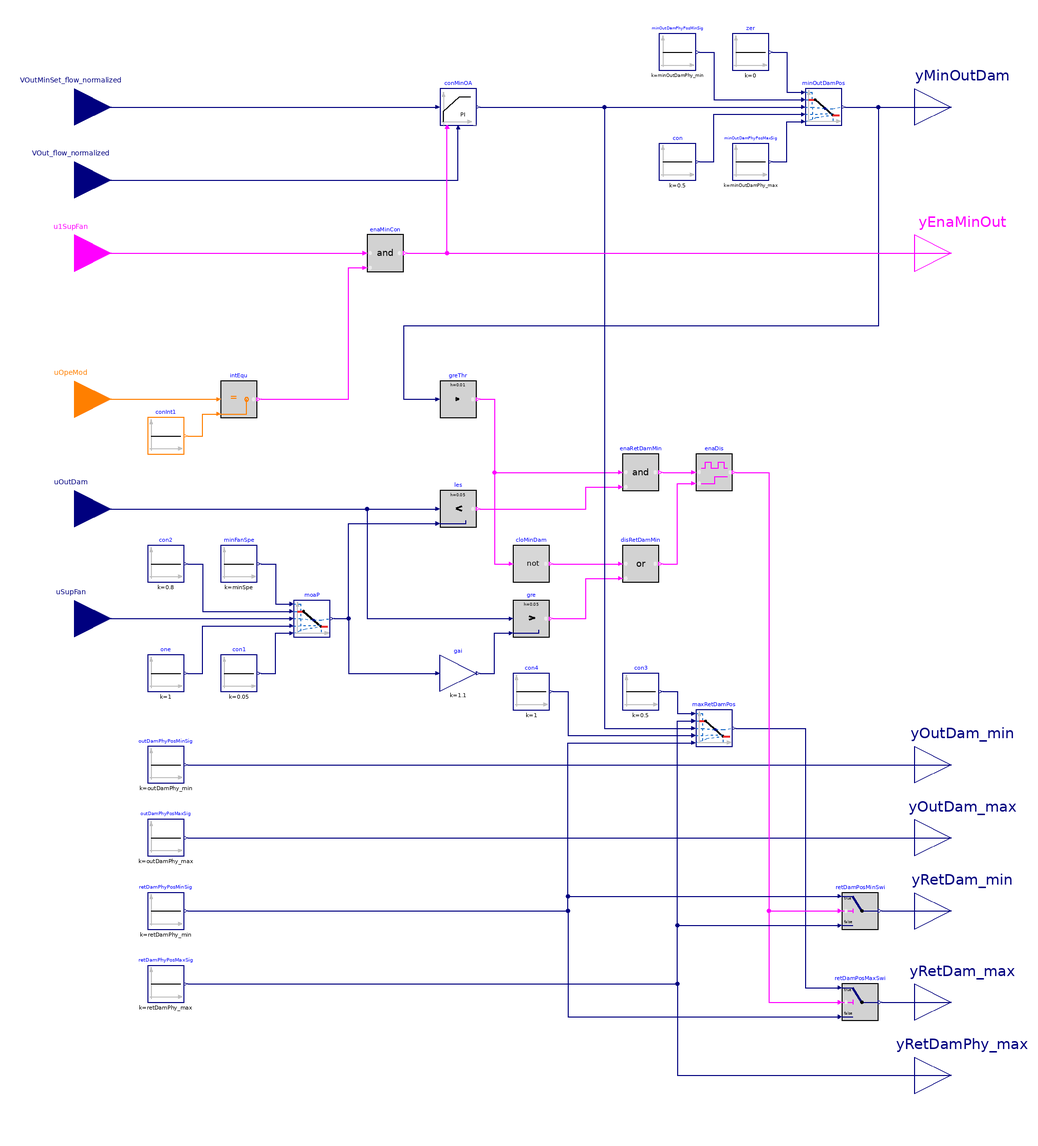

This picture is the connection diagram that the Modelica source below describes through its graphical annotations.

block SeparateWithAFMS
  "Outdoor air and return air damper position limits for units with separated minimum outdoor air damper and airflow measurement"

  parameter Real minSpe(
     final unit="1",
     final min=0,
     final max=1)
     "Minimum supply fan speed";
  parameter BuildingsLite.Controls.OBC.CDL.Types.SimpleController minOAConTyp=
    BuildingsLite.Controls.OBC.CDL.Types.SimpleController.PI
    "Type of minimum outdoor air controller"
    annotation (__cdl(ValueInReference=false),
                Dialog(group="Minimum OA control"));
  parameter Real kMinOA(
    final unit="1")=1 "Gain of controller"
    annotation (__cdl(ValueInReference=false),
                Dialog(group="Minimum OA control"));
  parameter Real TiMinOA(
    final unit="s",
    final quantity="Time")=0.5 "Time constant of integrator block"
    annotation (__cdl(ValueInReference=false),
                Dialog(group="Minimum OA control",
      enable=minOAConTyp == BuildingsLite.Controls.OBC.CDL.Types.SimpleController.PI or
             minOAConTyp == BuildingsLite.Controls.OBC.CDL.Types.SimpleController.PID));
  parameter Real TdMinOA(
    final unit="s",
    final quantity="Time")=0.1 "Time constant of derivative block"
    annotation (__cdl(ValueInReference=false),
                Dialog(group="Minimum OA control",
      enable=minOAConTyp == BuildingsLite.Controls.OBC.CDL.Types.SimpleController.PD or
             minOAConTyp == BuildingsLite.Controls.OBC.CDL.Types.SimpleController.PID));

  parameter Real retDamPhy_max(
    final min=0,
    final max=1,
    final unit="1") = 1 "Physically fixed maximum position of the return air damper"
    annotation (__cdl(ValueInReference=false),
                Dialog(tab="Commissioning", group="Physical damper position limits"));
  parameter Real retDamPhy_min(
    final min=0,
    final max=1,
    final unit="1") = 0
    "Physically fixed minimum position of the return air damper"
    annotation (__cdl(ValueInReference=false),
                Dialog(tab="Commissioning", group="Physical damper position limits"));
  parameter Real outDamPhy_max(
    final min=0,
    final max=1,
    final unit="1") = 1
    "Physically fixed maximum position of the outdoor air damper"
    annotation (__cdl(ValueInReference=false),
                Dialog(tab="Commissioning", group="Physical damper position limits"));
  parameter Real outDamPhy_min(
    final min=0,
    final max=1,
    final unit="1") = 0
    "Physically fixed minimum position of the outdoor air damper"
    annotation (__cdl(ValueInReference=false),
                Dialog(tab="Commissioning", group="Physical damper position limits"));
  parameter Real minOutDamPhy_max(
    final min=0,
    final max=1,
    final unit="1") = 1
    "Physically fixed maximum position of the minimum outdoor air damper"
    annotation (__cdl(ValueInReference=false),
                Dialog(tab="Commissioning", group="Physical damper position limits"));
  parameter Real minOutDamPhy_min(
    final min=0,
    final max=1,
    final unit="1") = 0
    "Physically fixed minimum position of the minimum outdoor air damper"
    annotation (__cdl(ValueInReference=false),
                Dialog(tab="Commissioning", group="Physical damper position limits"));

  BuildingsLite.Controls.OBC.CDL.Interfaces.RealInput VOutMinSet_flow_normalized(
    final unit="1")
    "Effective minimum outdoor airflow setpoint, normalized by design minimum outdoor airflow rate"
    annotation (Placement(transformation(extent={{-260,220},{-220,260}}),
        iconTransformation(extent={{-140,70},{-100,110}})));
  BuildingsLite.Controls.OBC.CDL.Interfaces.RealInput VOut_flow_normalized(
    final unit="1")
    "Measured outdoor volumetric airflow rate, normalized by design minimum outdoor airflow rate"
    annotation (Placement(transformation(extent={{-260,180},{-220,220}}),
        iconTransformation(extent={{-140,40},{-100,80}})));
  BuildingsLite.Controls.OBC.CDL.Interfaces.BooleanInput u1SupFan
    "Supply fan proven on"
    annotation (Placement(transformation(extent={{-260,140},{-220,180}}),
        iconTransformation(extent={{-140,10},{-100,50}})));
  BuildingsLite.Controls.OBC.CDL.Interfaces.IntegerInput uOpeMod
    "AHU operation mode status signal"
    annotation (Placement(transformation(extent={{-260,60},{-220,100}}),
        iconTransformation(extent={{-140,-50},{-100,-10}})));
  BuildingsLite.Controls.OBC.CDL.Interfaces.RealInput uOutDam(
    final min=0,
    final max=1,
    final unit="1") "Economizer outdoor air damper commanded position"
    annotation (Placement(transformation(extent={{-260,0},{-220,40}}),
        iconTransformation(extent={{-140,-80},{-100,-40}})));
  BuildingsLite.Controls.OBC.CDL.Interfaces.RealInput uSupFan(
    final min=0,
    final max=1,
    final unit="1")
    "Commanded supply fan speed"
    annotation (Placement(transformation(extent={{-260,-60},{-220,-20}}),
        iconTransformation(extent={{-140,-110},{-100,-70}})));
  BuildingsLite.Controls.OBC.CDL.Interfaces.RealOutput yMinOutDam(
    final min=0,
    final max=1,
    final unit="1")
    "Minimum outdoor air damper commanded position"
    annotation (Placement(transformation(extent={{220,220},{260,260}}),
        iconTransformation(extent={{100,70},{140,110}})));
  BuildingsLite.Controls.OBC.CDL.Interfaces.BooleanOutput yEnaMinOut
    "True: enable minimum outdoor air control loop"
    annotation (Placement(transformation(extent={{220,140},{260,180}}),
        iconTransformation(extent={{100,50},{140,90}})));
  BuildingsLite.Controls.OBC.CDL.Interfaces.RealOutput yOutDam_min(
    final min=outDamPhy_min,
    final max=outDamPhy_max,
    final unit="1") "Physically minimum outdoor air damper position limit"
    annotation (Placement(transformation(extent={{220,-140},{260,-100}}),
        iconTransformation(extent={{100,10},{140,50}})));
  BuildingsLite.Controls.OBC.CDL.Interfaces.RealOutput yOutDam_max(
    final min=outDamPhy_min,
    final max=outDamPhy_max,
    final unit="1")
    "Physically maximum outdoor air damper position limit"
    annotation (Placement(transformation(extent={{220,-180},{260,-140}}),
        iconTransformation(extent={{100,-10},{140,30}})));
  BuildingsLite.Controls.OBC.CDL.Interfaces.RealOutput yRetDam_min(
    final min=retDamPhy_min,
    final max=retDamPhy_max,
    final unit="1")
    "Minimum return air damper position limit"
    annotation (Placement(transformation(extent={{220,-220},{260,-180}}),
        iconTransformation(extent={{100,-50},{140,-10}})));
  BuildingsLite.Controls.OBC.CDL.Interfaces.RealOutput yRetDam_max(
    final min=retDamPhy_min,
    final max=retDamPhy_max,
    final unit="1")
    "Maximum return air damper position limit"
    annotation (Placement(transformation(extent={{220,-270},{260,-230}}),
        iconTransformation(extent={{100,-70},{140,-30}})));
  BuildingsLite.Controls.OBC.CDL.Interfaces.RealOutput yRetDamPhy_max(
    final min=0,
    final max=1,
    final unit="1")
    "Physical maximum return air damper position limit. Required as an input for the economizer enable disable sequence"
    annotation (Placement(transformation(extent={{220,-310},{260,-270}}),
        iconTransformation(extent={{100,-110},{140,-70}})));

  BuildingsLite.Controls.OBC.CDL.Reals.PIDWithReset conMinOA(
    final controllerType=minOAConTyp,
    final k=kMinOA,
    final Ti=TiMinOA,
    final Td=TdMinOA,
    final yMax=minOutDamPhy_max,
    final yMin=minOutDamPhy_min)
    "Minimum outdoor air flow control"
    annotation (Placement(transformation(extent={{-40,230},{-20,250}})));

protected
  BuildingsLite.Controls.OBC.CDL.Integers.Sources.Constant conInt1(
    final k=BuildingsLite.Controls.OBC.ASHRAE.G36.Types.OperationModes.occupied)
    "Occupied mode index"
    annotation (Placement(transformation(extent={{-200,50},{-180,70}})));
  BuildingsLite.Controls.OBC.CDL.Integers.Equal intEqu
    "Check if operation mode is occupied"
    annotation (Placement(transformation(extent={{-160,70},{-140,90}})));
  BuildingsLite.Controls.OBC.CDL.Logical.And enaMinCon
    "Check if the minimum outdoor air control loop should be enabled"
    annotation (Placement(transformation(extent={{-80,150},{-60,170}})));
  BuildingsLite.Controls.OBC.CDL.Reals.Sources.Constant zer(
    final k=0) "Constant"
    annotation (Placement(transformation(extent={{120,260},{140,280}})));
  BuildingsLite.Controls.OBC.CDL.Reals.Sources.Constant con(
    final k=0.5) "Constant"
    annotation (Placement(transformation(extent={{80,200},{100,220}})));
  BuildingsLite.Controls.OBC.CDL.Reals.Line minOutDamPos(
    final limitBelow=true,
    final limitAbove=true)
    "Minimum outdoor air damper position"
    annotation (Placement(transformation(extent={{160,230},{180,250}})));
  BuildingsLite.Controls.OBC.CDL.Reals.Sources.Constant minOutDamPhyPosMinSig(
    final k=minOutDamPhy_min)
    "Physically fixed minimum position of the minimum outdoor air damper. This is the initial position of the economizer damper"
    annotation (Placement(transformation(extent={{80,260},{100,280}})));
  BuildingsLite.Controls.OBC.CDL.Reals.Sources.Constant minOutDamPhyPosMaxSig(
    final k=minOutDamPhy_max)
    "Physically fixed maximum position of the minimum outdoor air damper"
    annotation (Placement(transformation(extent={{120,200},{140,220}})));
  BuildingsLite.Controls.OBC.CDL.Reals.Sources.Constant one(
    final k=1) "Constant one"
    annotation (Placement(transformation(extent={{-200,-80},{-180,-60}})));
  BuildingsLite.Controls.OBC.CDL.Reals.Sources.Constant con1(
    final k=0.05) "Constant"
    annotation (Placement(transformation(extent={{-160,-80},{-140,-60}})));
  BuildingsLite.Controls.OBC.CDL.Reals.Sources.Constant con2(
    final k=0.8) "Constant"
    annotation (Placement(transformation(extent={{-200,-20},{-180,0}})));
  BuildingsLite.Controls.OBC.CDL.Reals.Sources.Constant minFanSpe(
    final k=minSpe) "Minimum fan speed"
    annotation (Placement(transformation(extent={{-160,-20},{-140,0}})));
  BuildingsLite.Controls.OBC.CDL.Reals.Line moaP(
    final limitBelow=true,
    final limitAbove=true)
    "Linear mapping of the supply fan speed to the control signal"
    annotation (Placement(transformation(extent={{-120,-50},{-100,-30}})));
  BuildingsLite.Controls.OBC.CDL.Reals.Less les(
    final h=0.05)
    "Check if economizer outdoor air damper is less than projected position"
    annotation (Placement(transformation(extent={{-40,10},{-20,30}})));
  BuildingsLite.Controls.OBC.CDL.Reals.GreaterThreshold greThr(
    final t=0.98,
    final h=0.01)
    "Check if the minimum outdoor air damper position is fully open"
    annotation (Placement(transformation(extent={{-40,70},{-20,90}})));
  BuildingsLite.Controls.OBC.CDL.Reals.MultiplyByParameter gai(
    final k=1.1)
    "Projected position with a gain factor"
    annotation (Placement(transformation(extent={{-40,-80},{-20,-60}})));
  BuildingsLite.Controls.OBC.CDL.Reals.Greater gre(
    final h=0.05)
    "Check if the economizer outdoor air damper is greater than threshold"
    annotation (Placement(transformation(extent={{0,-50},{20,-30}})));
  BuildingsLite.Controls.OBC.CDL.Logical.And enaRetDamMin
    "Enable return air damper minimum outdoor air control"
    annotation (Placement(transformation(extent={{60,30},{80,50}})));
  BuildingsLite.Controls.OBC.CDL.Logical.Latch enaDis
    "Enable or disable return air damper minimum outdoor air control"
    annotation (Placement(transformation(extent={{100,30},{120,50}})));
  BuildingsLite.Controls.OBC.CDL.Logical.Not cloMinDam
    "Check if the minimum outdoor air damper is closed"
    annotation (Placement(transformation(extent={{0,-20},{20,0}})));
  BuildingsLite.Controls.OBC.CDL.Logical.Or disRetDamMin
    "Disable return air damper minimum outdoor air control"
    annotation (Placement(transformation(extent={{60,-20},{80,0}})));
  BuildingsLite.Controls.OBC.CDL.Reals.Sources.Constant outDamPhyPosMinSig(
    final k=outDamPhy_min)
    "Physically fixed minimum position of the outdoor air damper. This is the initial position of the economizer damper"
    annotation (Placement(transformation(extent={{-200,-130},{-180,-110}})));
  BuildingsLite.Controls.OBC.CDL.Reals.Sources.Constant outDamPhyPosMaxSig(
    final k=outDamPhy_max)
    "Physically fixed maximum position of the outdoor air damper."
    annotation (Placement(transformation(extent={{-200,-170},{-180,-150}})));
  BuildingsLite.Controls.OBC.CDL.Reals.Sources.Constant retDamPhyPosMinSig(
    final k=retDamPhy_min)
    "Physically fixed minimum position of the return air damper"
    annotation (Placement(transformation(extent={{-200,-210},{-180,-190}})));
  BuildingsLite.Controls.OBC.CDL.Reals.Sources.Constant retDamPhyPosMaxSig(
    final k=retDamPhy_max)
    "Physically fixed maximum position of the return air damper. This is the initial condition of the return air damper"
    annotation (Placement(transformation(extent={{-200,-250},{-180,-230}})));
  BuildingsLite.Controls.OBC.CDL.Reals.Switch retDamPosMinSwi
    "A switch to deactivate the return air damper minimal outdoor airflow control"
    annotation (Placement(transformation(extent={{180,-210},{200,-190}})));
  BuildingsLite.Controls.OBC.CDL.Reals.Switch retDamPosMaxSwi
    "A switch to deactivate the return air damper minimal outdoor airflow control"
    annotation (Placement(transformation(extent={{180,-260},{200,-240}})));
  BuildingsLite.Controls.OBC.CDL.Reals.Line maxRetDamPos(
    final limitBelow=true,
    final limitAbove=true)
    "Maximum return air damper position"
    annotation (Placement(transformation(extent={{100,-110},{120,-90}})));
  BuildingsLite.Controls.OBC.CDL.Reals.Sources.Constant con3(
    final k=0.5) "Constant"
    annotation (Placement(transformation(extent={{60,-90},{80,-70}})));
  BuildingsLite.Controls.OBC.CDL.Reals.Sources.Constant con4(
    final k=1) "Constant"
    annotation (Placement(transformation(extent={{0,-90},{20,-70}})));

equation
  connect(uOpeMod, intEqu.u1)
    annotation (Line(points={{-240,80},{-162,80}}, color={255,127,0}));
  connect(conInt1.y, intEqu.u2) annotation (Line(points={{-178,60},{-170,60},{-170,
          72},{-162,72}}, color={255,127,0}));
  connect(intEqu.y, enaMinCon.u2) annotation (Line(points={{-138,80},{-90,80},{-90,
          152},{-82,152}}, color={255,0,255}));
  connect(VOutMinSet_flow_normalized,conMinOA. u_s)
    annotation (Line(points={{-240,240},{-42,240}}, color={0,0,127}));
  connect(VOut_flow_normalized,conMinOA. u_m) annotation (Line(points={{-240,200},
          {-30,200},{-30,228}}, color={0,0,127}));
  connect(enaMinCon.y,conMinOA. trigger) annotation (Line(points={{-58,160},{-36,
          160},{-36,228}}, color={255,0,255}));
  connect(zer.y, minOutDamPos.x1) annotation (Line(points={{142,270},{150,270},{
          150,248},{158,248}}, color={0,0,127}));
  connect(conMinOA.y, minOutDamPos.u)
    annotation (Line(points={{-18,240},{158,240}},color={0,0,127}));
  connect(minOutDamPhyPosMinSig.y, minOutDamPos.f1) annotation (Line(points={{102,270},
          {110,270},{110,244},{158,244}},   color={0,0,127}));
  connect(con.y, minOutDamPos.x2) annotation (Line(points={{102,210},{110,210},{
          110,236},{158,236}}, color={0,0,127}));
  connect(minOutDamPhyPosMaxSig.y, minOutDamPos.f2) annotation (Line(points={{142,210},
          {150,210},{150,232},{158,232}},   color={0,0,127}));
  connect(minFanSpe.y, moaP.x1) annotation (Line(points={{-138,-10},{-130,-10},{
          -130,-32},{-122,-32}}, color={0,0,127}));
  connect(con2.y, moaP.f1) annotation (Line(points={{-178,-10},{-170,-10},{-170,
          -36},{-122,-36}}, color={0,0,127}));
  connect(uSupFan, moaP.u)
    annotation (Line(points={{-240,-40},{-122,-40}}, color={0,0,127}));
  connect(con1.y, moaP.f2) annotation (Line(points={{-138,-70},{-130,-70},{-130,
          -48},{-122,-48}}, color={0,0,127}));
  connect(one.y, moaP.x2) annotation (Line(points={{-178,-70},{-170,-70},{-170,-44},
          {-122,-44}}, color={0,0,127}));
  connect(uOutDam, les.u1)
    annotation (Line(points={{-240,20},{-42,20}}, color={0,0,127}));
  connect(moaP.y, les.u2) annotation (Line(points={{-98,-40},{-90,-40},{-90,12},
          {-42,12}}, color={0,0,127}));
  connect(moaP.y, gai.u) annotation (Line(points={{-98,-40},{-90,-40},{-90,-70},
          {-42,-70}}, color={0,0,127}));
  connect(uOutDam, gre.u1) annotation (Line(points={{-240,20},{-80,20},{-80,-40},
          {-2,-40}}, color={0,0,127}));
  connect(gai.y, gre.u2) annotation (Line(points={{-18,-70},{-10,-70},{-10,-48},
          {-2,-48}}, color={0,0,127}));
  connect(minOutDamPos.y, greThr.u) annotation (Line(points={{182,240},{200,240},
          {200,120},{-60,120},{-60,80},{-42,80}}, color={0,0,127}));
  connect(les.y, enaRetDamMin.u2) annotation (Line(points={{-18,20},{40,20},{40,
          32},{58,32}}, color={255,0,255}));
  connect(greThr.y, enaRetDamMin.u1) annotation (Line(points={{-18,80},{-10,80},
          {-10,40},{58,40}}, color={255,0,255}));
  connect(greThr.y, cloMinDam.u) annotation (Line(points={{-18,80},{-10,80},{-10,
          -10},{-2,-10}}, color={255,0,255}));
  connect(cloMinDam.y, disRetDamMin.u1)
    annotation (Line(points={{22,-10},{58,-10}}, color={255,0,255}));
  connect(gre.y, disRetDamMin.u2) annotation (Line(points={{22,-40},{40,-40},{40,
          -18},{58,-18}}, color={255,0,255}));
  connect(enaRetDamMin.y, enaDis.u)
    annotation (Line(points={{82,40},{98,40}}, color={255,0,255}));
  connect(disRetDamMin.y, enaDis.clr) annotation (Line(points={{82,-10},{90,-10},
          {90,34},{98,34}}, color={255,0,255}));
  connect(outDamPhyPosMinSig.y, yOutDam_min)
    annotation (Line(points={{-178,-120},{240,-120}}, color={0,0,127}));
  connect(outDamPhyPosMaxSig.y, yOutDam_max)
    annotation (Line(points={{-178,-160},{240,-160}}, color={0,0,127}));
  connect(retDamPhyPosMaxSig.y, yRetDamPhy_max) annotation (Line(points={{-178,-240},
          {90,-240},{90,-290},{240,-290}}, color={0,0,127}));
  connect(retDamPosMinSwi.y, yRetDam_min)
    annotation (Line(points={{202,-200},{240,-200}}, color={0,0,127}));
  connect(con3.y, maxRetDamPos.x1) annotation (Line(points={{82,-80},{90,-80},{90,
          -92},{98,-92}}, color={0,0,127}));
  connect(con4.y, maxRetDamPos.x2) annotation (Line(points={{22,-80},{30,-80},{30,
          -104},{98,-104}}, color={0,0,127}));
  connect(retDamPhyPosMinSig.y, maxRetDamPos.f2) annotation (Line(points={{-178,
          -200},{30,-200},{30,-108},{98,-108}}, color={0,0,127}));
  connect(enaDis.y, retDamPosMaxSwi.u2) annotation (Line(points={{122,40},{140,40},
          {140,-250},{178,-250}}, color={255,0,255}));
  connect(maxRetDamPos.y, retDamPosMaxSwi.u1) annotation (Line(points={{122,-100},
          {160,-100},{160,-242},{178,-242}}, color={0,0,127}));
  connect(retDamPhyPosMinSig.y, retDamPosMaxSwi.u3) annotation (Line(points={{-178,
          -200},{30,-200},{30,-258},{178,-258}}, color={0,0,127}));
  connect(retDamPosMaxSwi.y, yRetDam_max)
    annotation (Line(points={{202,-250},{240,-250}}, color={0,0,127}));
  connect(enaDis.y, retDamPosMinSwi.u2) annotation (Line(points={{122,40},{140,40},
          {140,-200},{178,-200}}, color={255,0,255}));
  connect(retDamPhyPosMinSig.y, retDamPosMinSwi.u1) annotation (Line(points={{-178,
          -200},{30,-200},{30,-192},{178,-192}}, color={0,0,127}));
  connect(retDamPhyPosMaxSig.y, maxRetDamPos.f1) annotation (Line(points={{-178,
          -240},{90,-240},{90,-96},{98,-96}}, color={0,0,127}));
  connect(retDamPhyPosMaxSig.y, retDamPosMinSwi.u3) annotation (Line(points={{-178,
          -240},{90,-240},{90,-208},{178,-208}}, color={0,0,127}));
  connect(conMinOA.y, maxRetDamPos.u) annotation (Line(points={{-18,240},{50,240},
          {50,-100},{98,-100}}, color={0,0,127}));
  connect(minOutDamPos.y, yMinOutDam)
    annotation (Line(points={{182,240},{240,240}}, color={0,0,127}));
  connect(u1SupFan, enaMinCon.u1)
    annotation (Line(points={{-240,160},{-82,160}}, color={255,0,255}));
  connect(enaMinCon.y, yEnaMinOut)
    annotation (Line(points={{-58,160},{240,160}}, color={255,0,255}));
annotation (
  defaultComponentName="ecoLim",
  Icon(coordinateSystem(preserveAspectRatio=false, extent={{-100,-100},
            {100,100}}), graphics={
        Rectangle(
          extent={{-100,100},{100,-100}},
          lineColor={0,0,0},
          fillColor={255,255,255},
          fillPattern=FillPattern.Solid),
        Text(
          extent={{-100,140},{100,100}},
          textColor={0,0,255},
          textString="%name"),
        Text(
          extent={{-98,68},{-34,54}},
          textColor={0,0,127},
          textString="VOut_flow_normalized"),
        Text(
          extent={{-98,98},{-30,80}},
          textColor={0,0,127},
          textString="VOutMinSet_flow_normalized"),
        Text(
          extent={{-98,38},{-56,24}},
          textColor={255,0,255},
          textString="u1SupFan"),
        Text(
          extent={{-100,-22},{-50,-36}},
          textColor={255,127,0},
          textString="uOpeMod"),
        Text(
          extent={{-98,-52},{-62,-66}},
          textColor={0,0,127},
          textString="uOutDam"),
        Text(
          extent={{-100,-82},{-56,-96}},
          textColor={0,0,127},
          textString="uSupFan"),
        Text(
          extent={{30,-78},{98,-96}},
          textColor={0,0,127},
          textString="yRetDamPhy_max"),
        Text(
          extent={{38,-40},{98,-58}},
          textColor={0,0,127},
          textString="yRetDam_max"),
        Text(
          extent={{38,-20},{98,-38}},
          textColor={0,0,127},
          textString="yRetDam_min"),
        Text(
          extent={{42,20},{98,2}},
          textColor={0,0,127},
          textString="yOutDam_max"),
        Text(
          extent={{42,40},{98,22}},
          textColor={0,0,127},
          textString="yOutDam_min"),
        Text(
          extent={{46,100},{98,82}},
          textColor={0,0,127},
          textString="yMinOutDam"),
        Text(
          extent={{54,78},{96,64}},
          textColor={255,0,255},
          textString="yEnaMinOut")}),
  Diagram(coordinateSystem(preserveAspectRatio=false, extent={{-220,-300},{220,300}})),
  Documentation(info="<html>
<p>
Block that outputs the position limits of the return and outdoor air damper for units
with a separated minimum outdoor air damper and airflow measurement.
It is implemented according to Section 5.16.5 of the ASHRAE Guideline 36, May 2020.
</p>
<h4>Minimum outdoor air set point</h4>
<p>
Calculate the outdoor air set point with
<a href=\"modelica://BuildingsLite.Controls.OBC.ASHRAE.G36.AHUs.MultiZone.VAV.SetPoints.OutdoorAirFlow\">
BuildingsLite.Controls.OBC.ASHRAE.G36.AHUs.MultiZone.VAV.SetPoints.OutdoorAirFlow</a>.
</p>
<h4>Minimum outdoor air control loop</h4>
<p>
Minimum outdoor air control loop is enabled when the supply fan is proven ON
(<code>u1SupFan=true</code>) and in occupied mode, and disabled and output set to
zero otherwise
</p>
<p>
The minimum outdoor airflow rate shall be maintained at the minimum outdoor air
set point by a reverse-acting control loop whose output is 0% to 100%.
From 0% to 50% loop output, the minimum outdoor air damper is opened from 0%
(<code>minOutDamPhy_min</code>) to 100% (<code>minOutDamPhy_max</code>).
</p>
<h4>Return air damper</h4>
<ul>
<li>
Return air damper minimum outdoor air control is enabled when the minimum outdoor
air damper is fully open and the economizer outdoor air damper is less than a projected
position limit, which is 5% when supply fan speed is at 100% design speed proportionally
up to 80% when the fan is at minimum speed.
</li>
<li>
Return air damper minimum outdoor air control is disabled when the minimum outdoor
air damper is not fully open or the economizer outdoor air damper is 10% above the projected
position limit as determined above.
</li>
<li>
When enabled, the maximum return air damper set point is reduced from 100%
(<code>retDamPhy_max</code>) to 0% (<code>retDamPhy_min</code>)
as the minimum outdoor air loop output rises from 50% to 100%.
</li>
</ul>
</html>",
revisions="<html>
<ul>
<li>
August 1, 2020, by Jianjun Hu:<br/>
First implementation.
</li>
</ul>
</html>"));
end SeparateWithAFMS;